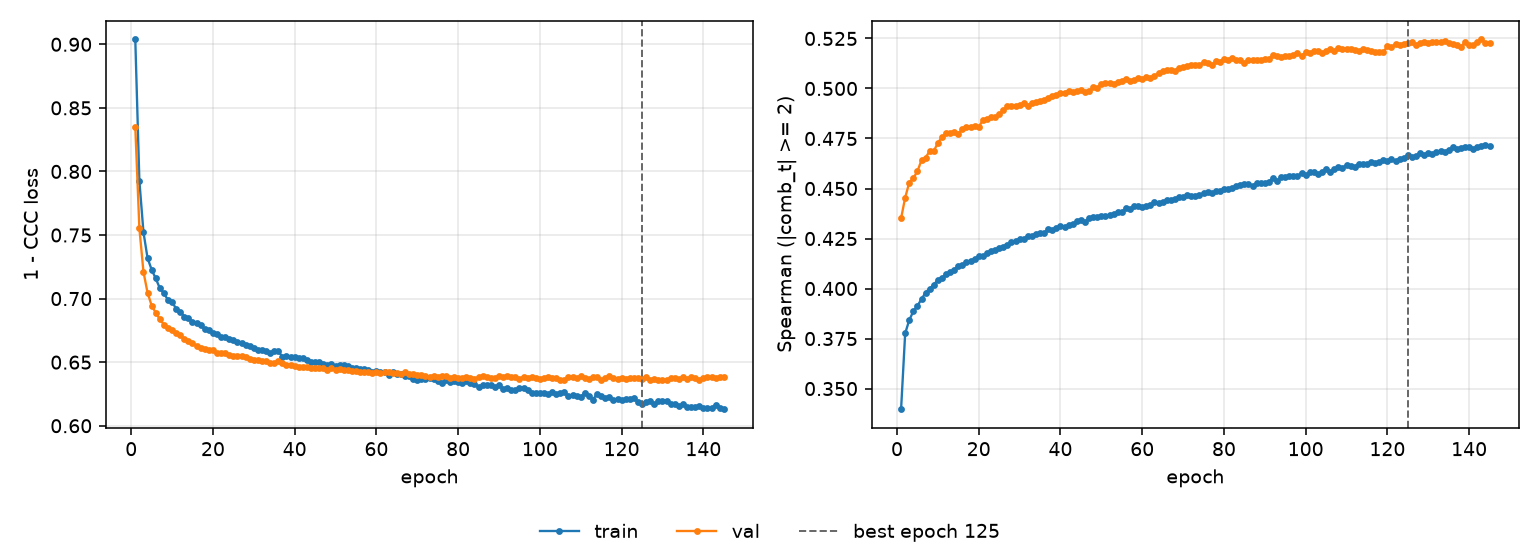

Source data for this figure (header and first rows):
epoch, tr_loss, vl_loss, tr_sp, vl_sp, is_best
1, 0.9038, 0.8351, 0.3397, 0.4351, False
2, 0.7926, 0.7553, 0.3776, 0.4454, False
3, 0.7522, 0.721, 0.3842, 0.453, False
4, 0.7319, 0.7046, 0.3886, 0.4552, False
5, 0.7228, 0.6946, 0.3914, 0.4586, False
6, 0.7159, 0.6889, 0.3947, 0.4642, False
7, 0.7083, 0.6838, 0.398, 0.4654, False
8, 0.7042, 0.6796, 0.3999, 0.4688, False
9, 0.6988, 0.6772, 0.402, 0.4687, False
10, 0.6974, 0.6754, 0.4043, 0.4729, False
11, 0.6919, 0.6726, 0.4055, 0.4756, False
12, 0.6897, 0.6713, 0.4071, 0.4775, False
13, 0.6859, 0.6683, 0.4081, 0.4779, False
14, 0.6847, 0.6667, 0.4095, 0.4784, False
15, 0.6817, 0.6653, 0.4113, 0.4775, False
16, 0.6807, 0.6626, 0.4116, 0.4797, False
17, 0.6791, 0.6613, 0.4131, 0.4808, False
18, 0.6758, 0.6604, 0.414, 0.4809, False
19, 0.6749, 0.6595, 0.4147, 0.4815, False
20, 0.6731, 0.6594, 0.4162, 0.4808, False
21, 0.6722, 0.6574, 0.4161, 0.4841, False
22, 0.6699, 0.6569, 0.4176, 0.4849, False
23, 0.67, 0.6573, 0.4187, 0.4857, False
24, 0.6683, 0.6557, 0.4192, 0.4855, False
25, 0.6673, 0.6547, 0.4204, 0.4872, False
26, 0.6662, 0.6546, 0.421, 0.4891, False
27, 0.6651, 0.6546, 0.4219, 0.491, False
28, 0.6635, 0.6538, 0.4231, 0.4914, False
29, 0.663, 0.6522, 0.4239, 0.4914, False
30, 0.6611, 0.6519, 0.4246, 0.4917, False
31, 0.6596, 0.6517, 0.425, 0.4925, False
32, 0.6596, 0.6505, 0.426, 0.4915, False
33, 0.6589, 0.6509, 0.4265, 0.4929, False
34, 0.6575, 0.6492, 0.4271, 0.4933, False
35, 0.6584, 0.6496, 0.4279, 0.494, False
36, 0.6584, 0.6505, 0.4278, 0.4941, False
37, 0.6544, 0.6491, 0.4295, 0.4954, False
38, 0.6551, 0.6478, 0.4293, 0.4965, False
39, 0.6542, 0.6481, 0.4303, 0.497, False
40, 0.6539, 0.647, 0.4314, 0.4977, False
41, 0.653, 0.6463, 0.4308, 0.498, False
42, 0.6533, 0.6463, 0.4317, 0.4989, False
43, 0.6519, 0.6464, 0.4321, 0.4982, False
44, 0.6502, 0.6453, 0.4337, 0.4986, False
45, 0.6502, 0.6457, 0.4345, 0.4991, False
46, 0.6502, 0.6455, 0.4334, 0.4983, False
47, 0.6489, 0.645, 0.4352, 0.4987, False
48, 0.6481, 0.6438, 0.436, 0.5006, False
49, 0.6489, 0.6453, 0.4355, 0.5001, False
50, 0.6472, 0.6435, 0.4365, 0.5022, False
51, 0.6478, 0.6447, 0.4361, 0.503, False
52, 0.6478, 0.6438, 0.4367, 0.5026, False
53, 0.6473, 0.6439, 0.4371, 0.5023, False
54, 0.6456, 0.6431, 0.438, 0.5034, False
55, 0.6451, 0.6433, 0.4383, 0.5039, False
56, 0.6447, 0.6426, 0.4401, 0.5045, False
57, 0.6445, 0.6426, 0.4399, 0.5037, False
58, 0.6441, 0.6426, 0.4413, 0.5044, False
59, 0.6426, 0.6415, 0.4413, 0.5051, False
60, 0.6429, 0.6425, 0.4406, 0.5046, False
... 85 more rows
